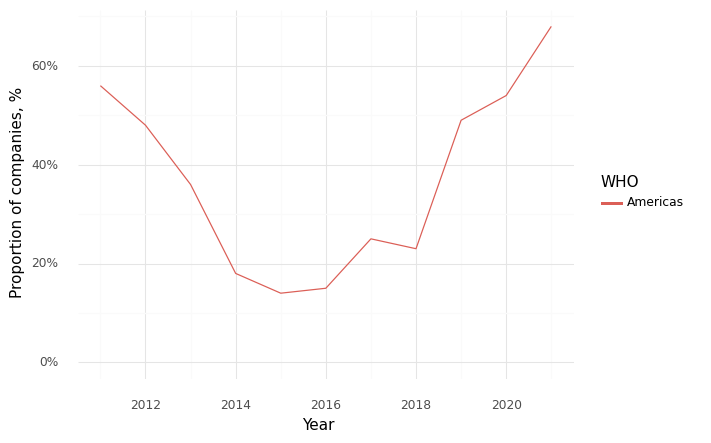

The data file committed next to this chart (first rows):
, Year, WHO, Climate, Health, Intersection
0, 2011, Americas, 0.89, 1.0, 0.56
1, 2012, Americas, 0.76, 0.86, 0.48
2, 2013, Americas, 0.86, 0.91, 0.36
3, 2014, Americas, 0.77, 0.91, 0.18
4, 2015, Americas, 0.75, 0.96, 0.14
5, 2016, Americas, 0.56, 0.85, 0.15
6, 2017, Americas, 0.75, 0.84, 0.25
7, 2018, Americas, 0.73, 0.83, 0.23
8, 2019, Americas, 0.83, 0.89, 0.49
9, 2020, Americas, 0.92, 1.0, 0.54
10, 2021, Americas, 0.88, 0.93, 0.68
